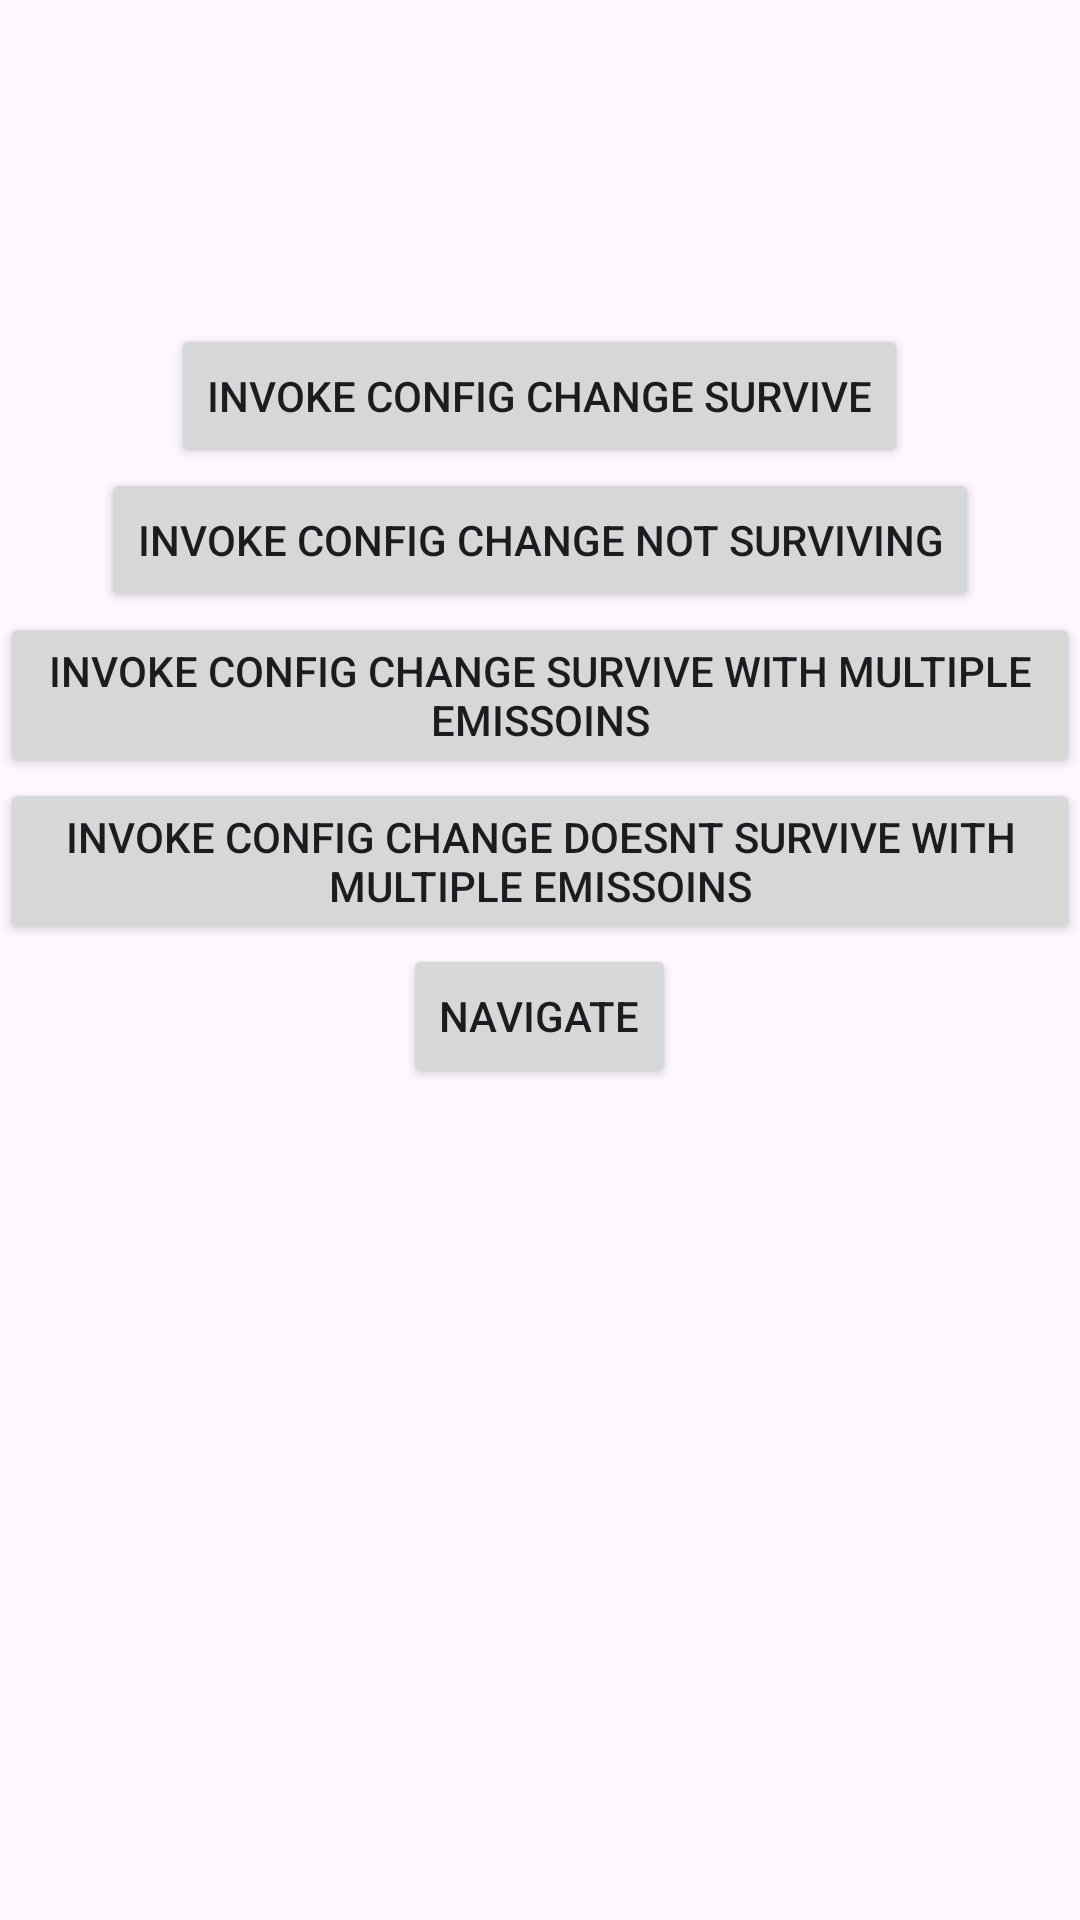

Reconstruct the res/layout file that produces this screen, plus the resources it refers to.
<!-- AndroidManifest.xml: application theme Theme.LifecycleObservableApplication -->
<!-- res/layout/activity_config_change.xml -->
<?xml version="1.0" encoding="utf-8"?>
<androidx.core.widget.NestedScrollView xmlns:android="http://schemas.android.com/apk/res/android"
    xmlns:app="http://schemas.android.com/apk/res-auto"
    xmlns:tools="http://schemas.android.com/tools"
    android:layout_width="match_parent"
    android:layout_height="match_parent"
    android:fillViewport="true">

    <androidx.constraintlayout.widget.ConstraintLayout
        android:layout_width="match_parent"
        android:layout_height="match_parent"
        tools:context=".ConfigChangeActivity">

        <LinearLayout
            android:layout_width="match_parent"
            android:layout_height="match_parent"
            android:gravity="center_horizontal"
            android:orientation="vertical">

            <TextView
                android:id="@+id/tv_target_config_change_surviving"
                android:layout_width="wrap_content"
                android:layout_height="wrap_content"
                android:layout_marginTop="8dp" />

            <TextView
                android:id="@+id/tv_target_config_change_not_surviving"
                android:layout_width="wrap_content"
                android:layout_height="wrap_content"
                android:layout_marginTop="8dp" />

            <TextView
                android:id="@+id/tv_target_config_change_surviving_with_multiple_emissions"
                android:layout_width="wrap_content"
                android:layout_height="wrap_content"
                android:layout_marginTop="8dp" />

            <TextView
                android:id="@+id/tv_target_config_change_not_surviving_with_multiple_emissions"
                android:layout_width="wrap_content"
                android:layout_height="wrap_content"
                android:layout_marginTop="8dp" />

            <Button
                android:id="@+id/btn_invoke_config_change_observer_surviving"
                android:layout_width="wrap_content"
                android:layout_height="wrap_content"
                android:text="Invoke config change survive" />

            <Button
                android:id="@+id/btn_invoke_config_change_observer_not_surviving"
                android:layout_width="wrap_content"
                android:layout_height="wrap_content"
                android:text="Invoke config change not surviving" />

            <Button
                android:id="@+id/btn_invoke_config_change_observer_surviving_with_multiple_emissions"
                android:layout_width="wrap_content"
                android:layout_height="wrap_content"
                android:text="Invoke config change survive with multiple emissoins" />

            <Button
                android:id="@+id/btn_invoke_config_change_observer_doesnt_survive_with_multiple_emissions"
                android:layout_width="wrap_content"
                android:layout_height="wrap_content"
                android:text="Invoke config change doesnt survive with multiple emissoins" />

            <Button
                android:id="@+id/btn_navigate"
                android:layout_width="wrap_content"
                android:layout_height="wrap_content"
                android:text="Navigate" />

        </LinearLayout>

    </androidx.constraintlayout.widget.ConstraintLayout>
</androidx.core.widget.NestedScrollView>
<!-- resources referenced by this layout -->
<resources>
  <style name="Theme.LifecycleObservableApplication" parent="Base.Theme.LifecycleObservableApplication" />
  <style name="Base.Theme.LifecycleObservableApplication" parent="Theme.Material3.DayNight.NoActionBar">
          
          
      </style>
</resources>
